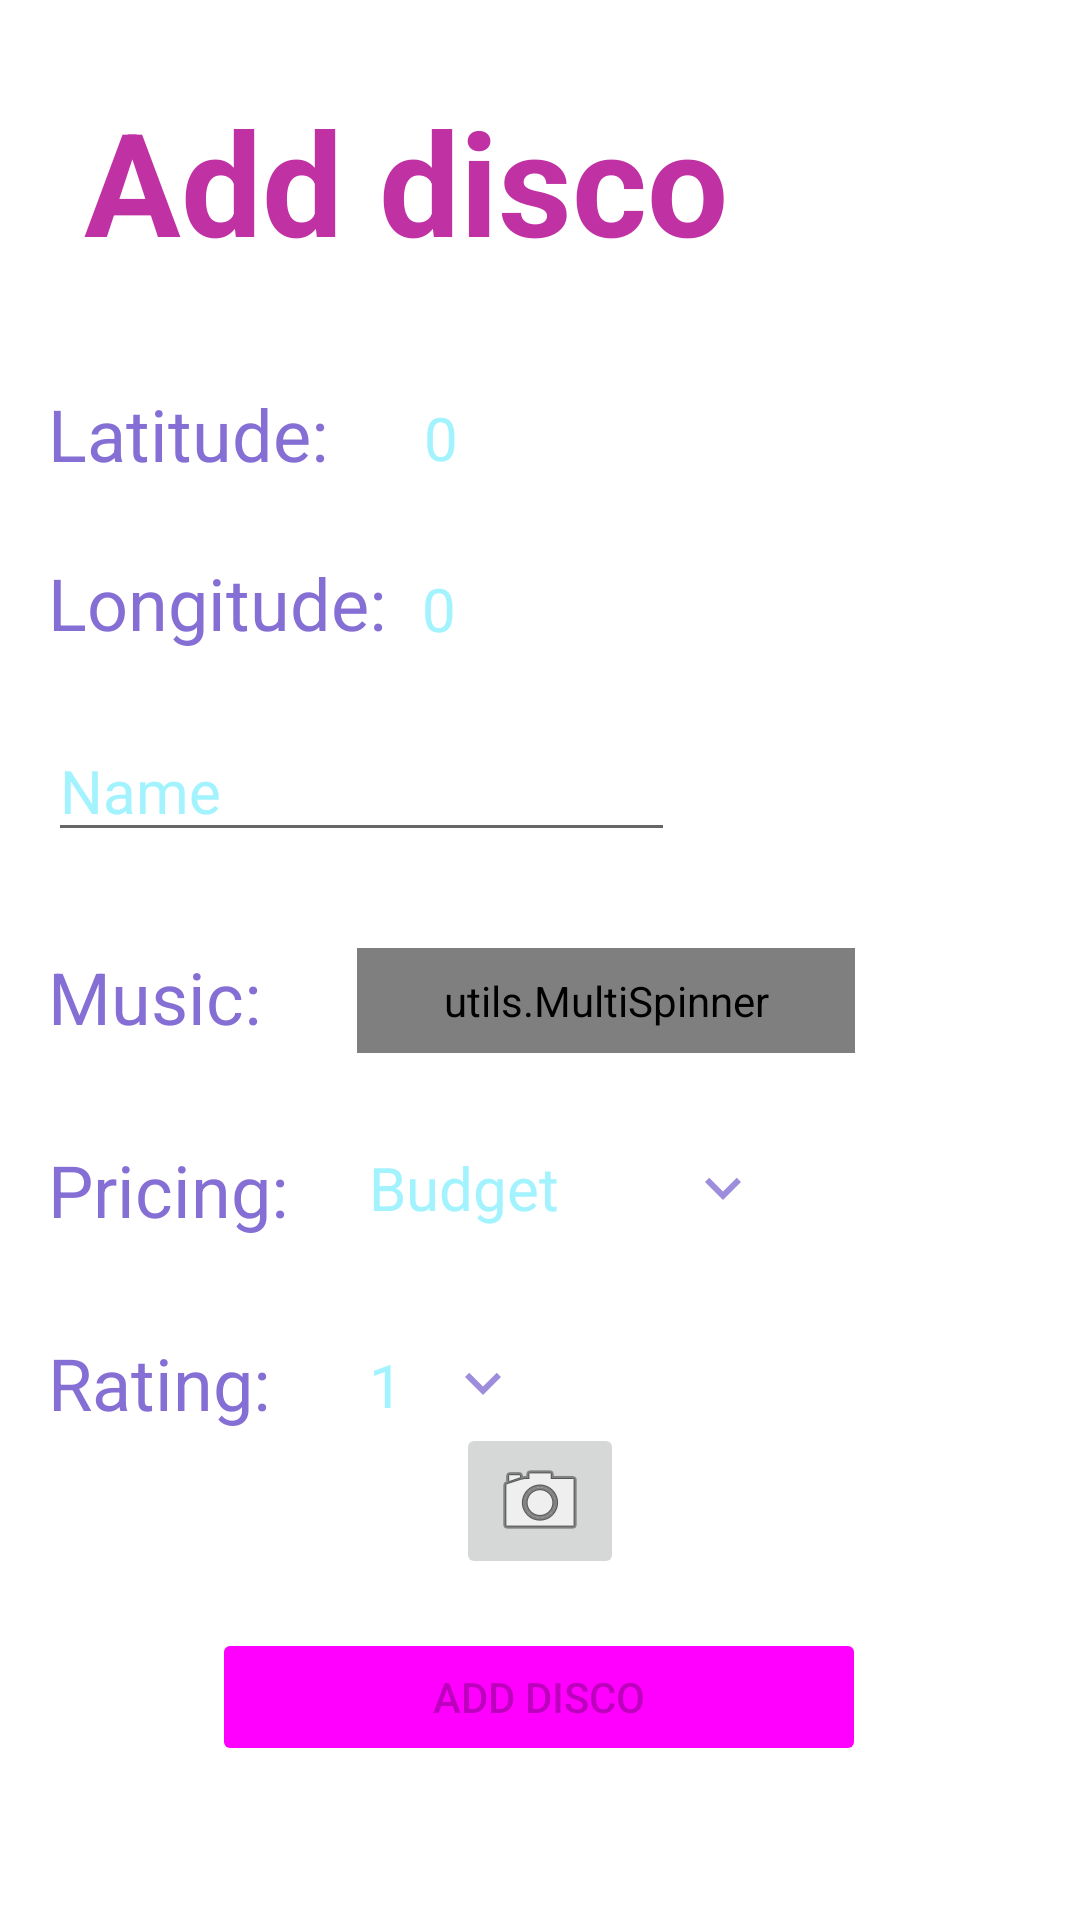

This screen was rendered from an Android layout file. Write that file and the resources it references.
<!-- AndroidManifest.xml: application theme Theme.ShinyDisco -->
<!-- res/layout/fragment_add_disco.xml -->
<?xml version="1.0" encoding="utf-8"?>
<androidx.constraintlayout.widget.ConstraintLayout xmlns:android="http://schemas.android.com/apk/res/android"
    xmlns:app="http://schemas.android.com/apk/res-auto"
    xmlns:tools="http://schemas.android.com/tools"
    android:layout_width="match_parent"
    android:layout_height="match_parent"
    tools:context="ui.AddDiscoScreen.AddDiscoFragment">

    <TextView
        android:id="@+id/disco_pricing_textview"
        android:layout_width="wrap_content"
        android:layout_height="wrap_content"
        android:layout_marginStart="16dp"
        android:layout_marginLeft="16dp"
        android:layout_marginTop="32dp"
        android:text="@string/pricing_colon"
        android:textColor="@color/shiny_disco_purple"
        android:textSize="24sp"
        app:layout_constraintStart_toStartOf="parent"
        app:layout_constraintTop_toBottomOf="@+id/disco_music_textview" />

    <TextView
        android:id="@+id/disco_music_textview"
        android:layout_width="wrap_content"
        android:layout_height="wrap_content"
        android:layout_marginStart="16dp"
        android:layout_marginLeft="16dp"
        android:layout_marginTop="32dp"
        android:text="@string/music_colon"
        android:textColor="@color/shiny_disco_purple"
        android:textSize="24sp"
        app:layout_constraintStart_toStartOf="parent"
        app:layout_constraintTop_toBottomOf="@+id/disco_name_input" />

    <TextView
        android:id="@+id/disco_rating_textview"
        android:layout_width="wrap_content"
        android:layout_height="wrap_content"
        android:layout_marginStart="16dp"
        android:layout_marginLeft="16dp"
        android:layout_marginTop="32dp"
        android:text="@string/rating_colon"
        android:textColor="@color/shiny_disco_purple"
        android:textSize="24sp"
        app:layout_constraintStart_toStartOf="parent"
        app:layout_constraintTop_toBottomOf="@+id/disco_pricing_textview" />

    <TextView
        android:id="@+id/disco_latitude_textview"
        android:layout_width="wrap_content"
        android:layout_height="wrap_content"
        android:layout_marginStart="16dp"
        android:layout_marginLeft="16dp"
        android:layout_marginTop="36dp"
        android:text="@string/latitude_colon"
        android:textColor="@color/shiny_disco_purple"
        android:textSize="24sp"
        app:layout_constraintStart_toStartOf="parent"
        app:layout_constraintTop_toBottomOf="@+id/add_disco_text" />

    <TextView
        android:id="@+id/disco_latitude_value_textview"
        android:layout_width="wrap_content"
        android:layout_height="wrap_content"
        android:layout_marginStart="32dp"
        android:layout_marginLeft="32dp"
        android:layout_marginTop="40dp"
        android:text="@string/zero_number"
        android:textColor="@color/shiny_disco_light_cyan"
        android:textSize="20sp"
        app:layout_constraintStart_toEndOf="@+id/disco_latitude_textview"
        app:layout_constraintTop_toBottomOf="@+id/add_disco_text" />

    <TextView
        android:id="@+id/add_disco_text"
        android:layout_width="wrap_content"
        android:layout_height="wrap_content"
        android:layout_marginStart="28dp"
        android:layout_marginLeft="28dp"
        android:layout_marginTop="28dp"
        android:text="@string/add_disco"
        android:textColor="@color/shiny_disco_pink"
        android:textSize="48sp"
        android:textStyle="bold"
        app:layout_constraintStart_toStartOf="parent"
        app:layout_constraintTop_toTopOf="parent" />

    <TextView
        android:id="@+id/disco_longitude_value_textview"
        android:layout_width="wrap_content"
        android:layout_height="wrap_content"
        android:layout_marginStart="12dp"
        android:layout_marginLeft="12dp"
        android:layout_marginTop="30dp"
        android:text="@string/zero_number"
        android:textColor="@color/shiny_disco_light_cyan"
        android:textSize="20sp"
        app:layout_constraintStart_toEndOf="@+id/disco_longitude_textview"
        app:layout_constraintTop_toBottomOf="@+id/disco_latitude_value_textview" />

    <TextView
        android:id="@+id/disco_longitude_textview"
        android:layout_width="wrap_content"
        android:layout_height="wrap_content"
        android:layout_marginStart="16dp"
        android:layout_marginLeft="16dp"
        android:layout_marginTop="24dp"
        android:text="@string/longitude_colon"
        android:textColor="@color/shiny_disco_purple"
        android:textSize="24sp"
        app:layout_constraintStart_toStartOf="parent"
        app:layout_constraintTop_toBottomOf="@+id/disco_latitude_textview" />

    <EditText
        android:id="@+id/disco_name_input"
        android:layout_width="209dp"
        android:layout_height="43dp"
        android:layout_marginStart="16dp"
        android:layout_marginLeft="16dp"
        android:layout_marginTop="24dp"
        android:autofillHints="name"
        android:ems="10"
        android:hint="@string/name"
        android:inputType="textPersonName"
        android:textColor="@color/shiny_disco_light_cyan"
        android:textColorHighlight="@color/shiny_disco_purple"
        android:textColorHint="@color/shiny_disco_light_cyan"
        android:textColorLink="@color/shiny_disco_cyan"
        android:textSize="20sp"
        app:layout_constraintStart_toStartOf="parent"
        app:layout_constraintTop_toBottomOf="@+id/disco_longitude_textview" />

    <utils.MultiSpinner
        android:id="@+id/spinner_disco_music"
        style="@style/SpinnerTheme"
        android:layout_width="166dp"
        android:layout_height="35dp"
        android:layout_marginStart="32dp"
        android:layout_marginLeft="32dp"
        android:layout_marginTop="32dp"
        android:entries="@array/music"
        android:spinnerMode="dialog"
        app:layout_constraintStart_toEndOf="@+id/disco_music_textview"
        app:layout_constraintTop_toBottomOf="@+id/disco_name_input">

    </utils.MultiSpinner>

    <Spinner
        android:id="@+id/spinner_disco_price"
        style="@style/SpinnerTheme"
        android:layout_width="141dp"
        android:layout_height="34dp"
        android:layout_marginStart="24dp"
        android:layout_marginLeft="24dp"
        android:layout_marginTop="28dp"
        android:entries="@array/price"
        android:spinnerMode="dialog"
        app:layout_constraintStart_toEndOf="@+id/disco_pricing_textview"
        app:layout_constraintTop_toBottomOf="@+id/spinner_disco_music" />

    <Spinner
        android:id="@+id/spinner_disco_rating"
        style="@style/SpinnerTheme"
        android:layout_width="61dp"
        android:layout_height="32dp"
        android:layout_marginStart="30dp"
        android:layout_marginLeft="30dp"
        android:layout_marginTop="32dp"
        android:dropDownWidth="wrap_content"
        android:entries="@array/rating"
        android:spinnerDropDownItemStyle="@style/Theme.ShinyDisco"
        android:spinnerMode="dialog"
        app:layout_constraintStart_toEndOf="@+id/disco_rating_textview"
        app:layout_constraintTop_toBottomOf="@+id/spinner_disco_price" />

    <Button
        android:id="@+id/save_added_disco_button"
        android:layout_width="218dp"
        android:layout_height="46dp"
        android:layout_marginBottom="32dp"
        android:enabled="false"
        android:text="@string/add_disco"
        app:layout_constraintBottom_toBottomOf="parent"
        app:layout_constraintEnd_toEndOf="parent"
        app:layout_constraintHorizontal_bias="0.497"
        app:layout_constraintStart_toStartOf="parent"
        app:layout_constraintTop_toBottomOf="@+id/disco_image_button"
        app:layout_constraintVertical_bias="0.462"
        app:backgroundTint="@color/buttoncolor"
        />

    <ImageButton
        android:id="@+id/disco_image_button"
        android:layout_width="wrap_content"
        android:layout_height="wrap_content"
        android:layout_marginTop="16dp"
        android:layout_marginBottom="132dp"
        android:contentDescription="@string/disco_image_button_description"
        android:scaleType="fitCenter"
        android:src="@android:drawable/ic_menu_camera"
        app:layout_constraintBottom_toBottomOf="parent"
        app:layout_constraintEnd_toEndOf="parent"
        app:layout_constraintStart_toStartOf="parent"
        app:layout_constraintTop_toBottomOf="@+id/disco_rating_textview"
        app:layout_constraintVertical_bias="0.51" />

</androidx.constraintlayout.widget.ConstraintLayout>
<!-- resources referenced by this layout -->
<resources>
  <string-array name="music">
          <item>Reggae</item>
          <item>Hip Hop</item>
          <item>Drum and Bass</item>
          <item>Pop</item>
      </string-array>
  <string-array name="price">
          <item>Budget</item>
          <item>Average</item>
          <item>Luxury</item>
      </string-array>
  <string-array name="rating">
          <item>1</item>
          <item>2</item>
          <item>3</item>
          <item>4</item>
          <item>5</item>
          <item>6</item>
          <item>7</item>
          <item>8</item>
          <item>9</item>
          <item>10</item>
      </string-array>
  <color name="shiny_disco_cyan">#34BCDB</color>
  <color name="shiny_disco_light_cyan">#A3F3FF</color>
  <color name="shiny_disco_pink">#C032A4</color>
  <color name="shiny_disco_purple">#866FD4</color>
  <string name="add_disco">Add disco</string>
  <string name="disco_image_button_description">Image for disco to be added</string>
  <string name="latitude_colon">Latitude:</string>
  <string name="longitude_colon">Longitude:</string>
  <string name="music_colon">Music:</string>
  <string name="name">Name</string>
  <string name="pricing_colon">Pricing:</string>
  <string name="rating_colon">Rating:</string>
  <string name="zero_number">0</string>
  <style name="SpinnerTheme" parent="android:Widget.Spinner">
          <item name="android:textColor">@color/shiny_disco_light_cyan</item>
          <item name="android:textSize">20sp</item>
          <item name="android:background">@drawable/spinner_background</item>
      </style>
  <style name="Theme.ShinyDisco" parent="Theme.MaterialComponents.DayNight.NoActionBar">
          
          <item name="colorPrimary">@color/shiny_disco_purple</item>
          <item name="colorPrimaryVariant">@color/shiny_disco_pink</item>
          <item name="colorOnPrimary">@color/shiny_disco_light_cyan</item>
          
          <item name="colorSecondary">@color/shiny_disco_cyan</item>
          <item name="colorSecondaryVariant">@color/shiny_disco_dark_cyan</item>
          <item name="colorOnSecondary">#E0E0E0</item>
          
          <item name="android:windowTranslucentStatus" tools:targetApi="l">true</item>
          
  
          <item name="windowActionBar">false</item>
          <item name="windowNoTitle">true</item>
  
          <item name="android:spinnerItemStyle">@style/SpinnerItem</item>
          <item name="android:spinnerDropDownItemStyle">@style/SpinnerItem.DropDownItem</item>
      </style>
  <color name="shiny_disco_dark_cyan">#3CB1FD</color>
  <style name="SpinnerItem" parent="@android:style/Widget.TextView.SpinnerItem">
          <item name="android:textColor">@color/shiny_disco_light_cyan</item>
          <item name="android:textSize">20sp</item>
      </style>
  <style name="SpinnerItem.DropDownItem" parent="@android:style/Widget.DropDownItem.Spinner">
          <item name="android:textColor">@color/shiny_disco_light_cyan</item>
          <item name="android:textSize">20sp</item>
          <item name="android:background">@drawable/spinner_background</item>
      </style>
  <!-- drawable spinner_select_icon (drawable-anydpi) -->
  <vector xmlns:android="http://schemas.android.com/apk/res/android"
      android:width="24dp"
      android:height="24dp"
      android:viewportWidth="24"
      android:viewportHeight="24"
      android:tint="#866FD4"
      android:alpha="0.8">
    <path
        android:fillColor="@android:color/white"
        android:pathData="M16.59,8.59L12,13.17 7.41,8.59 6,10l6,6 6,-6z"/>
  </vector>
</resources>
